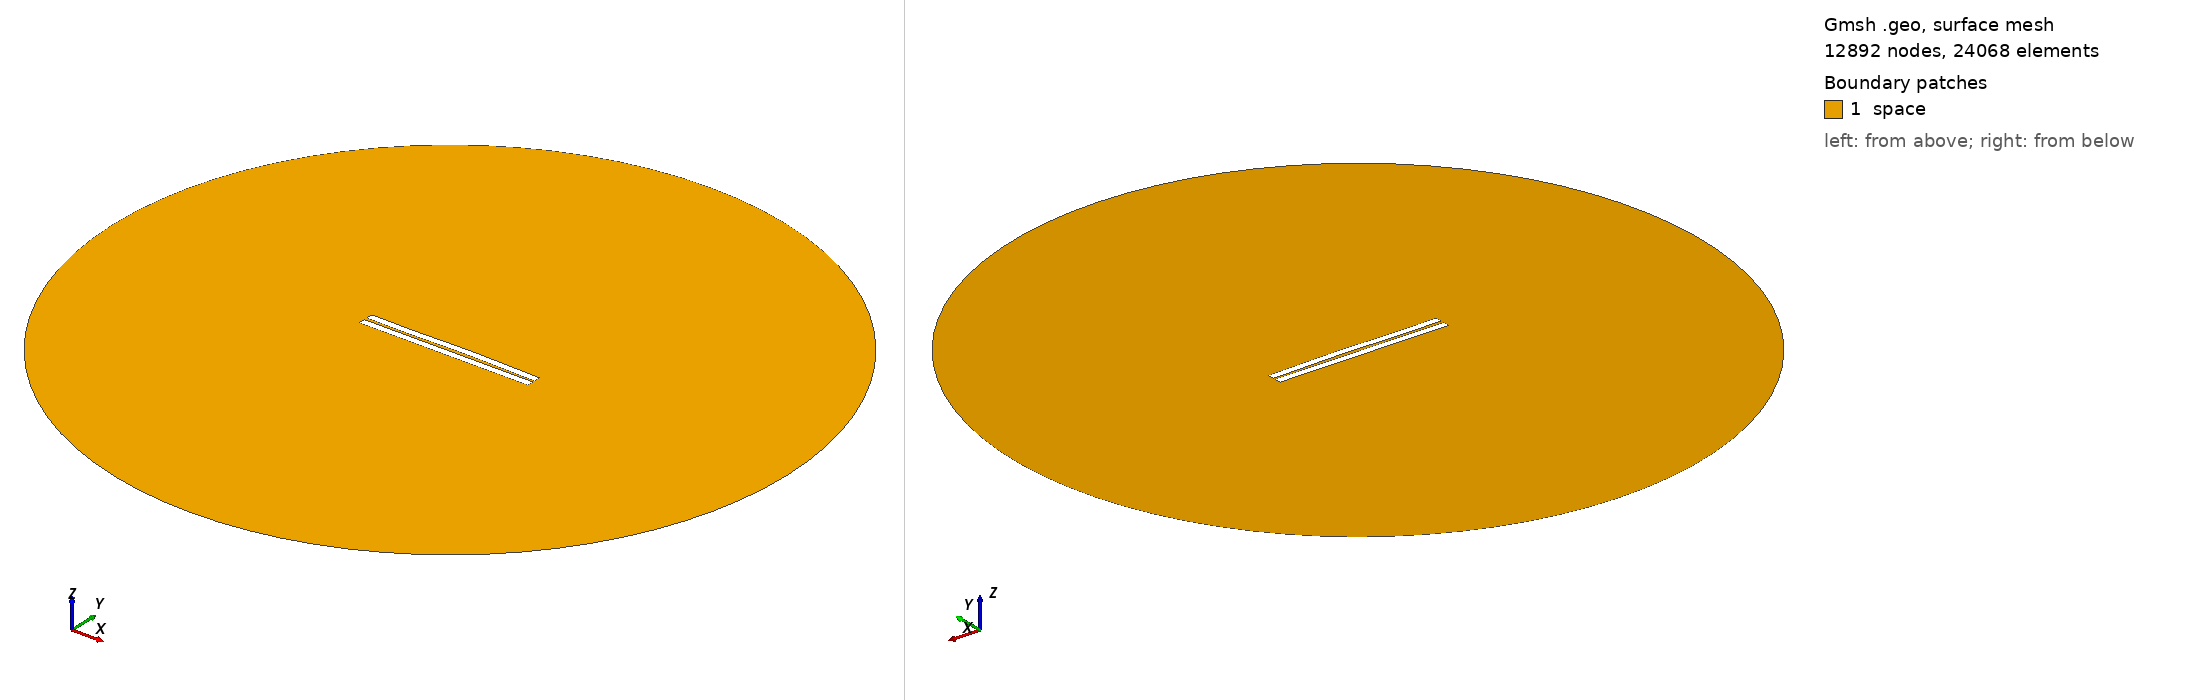

Gmsh geometry script, surface-meshed: 12892 nodes, 24068 surface elements. Boundary patches (legend numbers): 1 space. Left view from above one corner, right view from below the opposite corner. Legend entries are the model's physical surfaces. The drawing asked Gmsh for element sizes between 1% and 20% of the model's largest extent; the script's own settings can give other sizes.

=== 727.geo (drawn) ===
//---------------------------------------
// Geometry kernel
//---------------------------------------

SetFactory("OpenCASCADE");



//---------------------------------------
// Parameters of the geometry
//---------------------------------------

// Overetch of the upper plate
overetch = 0.0;

// Distance between the plates
distance = 1.75;

// Discretization over the x axis (for the deformation)
nx = 50; 

// Length of the plate
L = 100 - overetch; 

// Number of modes
n = 4; 

// 1st mode coefficient
coeff(1) = -0.15;
beta(1) = 0.596864 * 3.1415926535 / L;

// 2nd mode coefficient
coeff(2) = 0.15;
beta(2) = 1.49418 * 3.1415926535 / L;

// 3rd mode coefficient
coeff(3) = -0.15;
beta(3) = 2.50025 * 3.1415926535 / L;

// 4th mode coefficient
coeff(4) = -0.075;
beta(4) = 3.49999 * 3.1415926535 / L;



//---------------------------------------
// Upper plate (deformed rectangle)
//---------------------------------------

// Coordiantes of the upper plate
xmin = -50;
xmax = 50 - overetch;

// Height of the upper plate
yheight = 4 - 2 * overetch;

// Indexes of the points
UpperID[] = {};
LowerID[] = {};
LeftID[] = {};
RightID[] = {};

// Point index
p = 1;

// Horizontal edges
For i In {1:nx}
    x = xmin + (i-1)*(xmax - xmin)/(nx-1);

    y_bottom = distance / 2 + overetch;
    For j In {1:n}
        C = (Cosh(beta(j)*L) + Cos(beta(j)*L)) / (Sinh(beta(j)*L) + Sin(beta(j)*L));
        y_bottom  = y_bottom + coeff(j) * (Cosh(beta(j)*(x+50)) - Cos(beta(j)*(x+50)) - C * (Sinh(beta(j)*(x+50)) - Sin(beta(j)*(x+50))));
    EndFor

    y_top = y_bottom + yheight;

    Point(p) = {x, y_top, 0, 1.0};
    UpperID[i] = p;
    p = p + 1;

    Point(p) = {x, y_bottom, 0, 1.0};
    LowerID[i] = p;
    p = p + 1;
EndFor

// Create point lists
UpperPts[] = {}; LowerPts[] = {};
For i In {1:nx}
  UpperPts[] += {UpperID[i]};
  LowerPts[] += {LowerID[i]};
EndFor

// Build splines
Spline(1) = {UpperPts[]};
Spline(2) = {LowerPts[]};
Line(3) = {LowerPts[nx-1], UpperPts[nx-1]};
Line(4) = {LowerPts[0], UpperPts[0]};

// Build the plane surface
Curve Loop(1) = {2, 3, -1, -4};
Plane Surface(1) = {1};



//---------------------------------------
// Lower plate (rectangle)
//---------------------------------------

// Vertices
Point(1001) = {-50, -1, 0, 1.0};
Point(1002) = { 50, -1, 0, 1.0};
Point(1003) = { 50,  -5, 0, 1.0};
Point(1004) = {-50,  -5, 0, 1.0};

// Edges
Line(5) = {1001, 1002};
Line(6) = {1002, 1003};
Line(7) = {1003, 1004};
Line(8) = {1004, 1001};

// Plane surface
Line Loop(2) = {5, 6, 7, 8};
Plane Surface(2) = {2}; 



//---------------------------------------
// Outer (fictious) boundary
//---------------------------------------

// Points
Point(1005) = {0, 0, 0};       // Center
Point(1006) = {200, 0, 0};     // Start point
Point(1007) = {0, 200, 0};     // 90 degrees
Point(1008) = {-200, 0, 0};    // 180 degrees
Point(1009) = {0, -200, 0};    // 270 degrees

// Circle arcs (each needs start, center, end)
Circle(9) = {1006, 1005, 1007};
Circle(10) = {1007, 1005, 1008};
Circle(11) = {1008, 1005, 1009};
Circle(12) = {1009, 1005, 1006};

// Plane surface for the entire domain
Curve Loop(3) = {9, 10, 11, 12};
Surface(3) = {3};

// Subtract the plates from the whole domain to obtain the actual domain where we want to solve the equations
BooleanDifference{ Surface{3}; Delete; }{ Surface{1}; Surface{2}; Delete; }




//---------------------------------------
// Transfinite Lines/Curves
//---------------------------------------

// Set the number of points on the boundaries
r = 7;

// Plates
Transfinite Curve {1, 2} = 50*r Using Progression 1;
Transfinite Curve {3, 4} = 2*r Using Progression 1;
Transfinite Line {5, 7} = 50*r Using Progression 1;
Transfinite Line {6, 8} = 2*r Using Progression 1;

// Outer boundary
Transfinite Line {9, 10, 11, 12} = 20 Using Progression 1;



//---------------------------------------
// Physical groups
//---------------------------------------                

// Physical curves (boundaries)
Physical Line("force_segment", 10) = {2};
Physical Line("upper_plate", 11) = {1, 3, 4};
Physical Line("lower_plate", 12) = {5, 6, 7, 8};
Physical Line("boundary", 20) = {9, 10, 11, 12};

// Physical Surfaces
Physical Surface("space", 30) = {3};



//---------------------------------------
// 6. Generate the Mesh
//---------------------------------------

// 2D mesh generation
Mesh 2;
